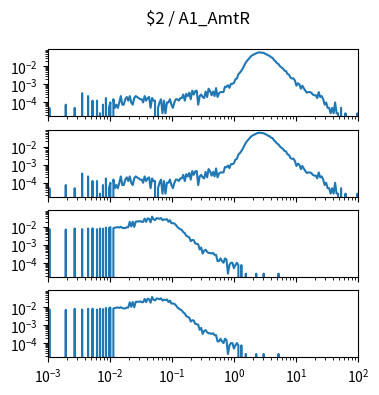

This chart was generated by the following Python code: (Note: this script raises an exception after producing the figure.)
import matplotlib.pyplot as plt
import numpy as np

num_plots = 4

fig, ax = plt.subplots(num_plots, 1, sharex=True, sharey=True)
fig.set_size_inches(4, 1*num_plots)

fig.suptitle("$2 / A1_AmtR")

for a in ax:
    a.set_xscale('log')
    a.set_yscale('log')
    a.set_xlim(1.000000e-03, 1.000000e+02)

ax[0].plot([1.000000e-03,1.056818e-03,1.116863e-03,1.180321e-03,1.247384e-03,1.318257e-03,1.393157e-03,1.472313e-03,1.555966e-03,1.644372e-03,1.737801e-03,1.836538e-03,1.940886e-03,2.051162e-03,2.167704e-03,2.290868e-03,2.421029e-03,2.558586e-03,2.703958e-03,2.857591e-03,3.019952e-03,3.191538e-03,3.372873e-03,3.564511e-03,3.767038e-03,3.981072e-03,4.207266e-03,4.446313e-03,4.698941e-03,4.965923e-03,5.248075e-03,5.546257e-03,5.861382e-03,6.194411e-03,6.546362e-03,6.918310e-03,7.311391e-03,7.726806e-03,8.165824e-03,8.629785e-03,9.120108e-03,9.638290e-03,1.018591e-02,1.076465e-02,1.137627e-02,1.202264e-02,1.270574e-02,1.342765e-02,1.419058e-02,1.499685e-02,1.584893e-02,1.674943e-02,1.770109e-02,1.870682e-02,1.976970e-02,2.089296e-02,2.208005e-02,2.333458e-02,2.466039e-02,2.606154e-02,2.754229e-02,2.910717e-02,3.076097e-02,3.250873e-02,3.435579e-02,3.630781e-02,3.837072e-02,4.055085e-02,4.285485e-02,4.528976e-02,4.786301e-02,5.058247e-02,5.345644e-02,5.649370e-02,5.970353e-02,6.309573e-02,6.668068e-02,7.046931e-02,7.447320e-02,7.870458e-02,8.317638e-02,8.790225e-02,9.289664e-02,9.817479e-02,1.037528e-01,1.096478e-01,1.158777e-01,1.224616e-01,1.294196e-01,1.367729e-01,1.445440e-01,1.527566e-01,1.614359e-01,1.706082e-01,1.803018e-01,1.905461e-01,2.013724e-01,2.128139e-01,2.249055e-01,2.376840e-01,2.511886e-01,2.654606e-01,2.805434e-01,2.964831e-01,3.133286e-01,3.311311e-01,3.499452e-01,3.698282e-01,3.908409e-01,4.130475e-01,4.365158e-01,4.613176e-01,4.875285e-01,5.152286e-01,5.445027e-01,5.754399e-01,6.081350e-01,6.426877e-01,6.792036e-01,7.177943e-01,7.585776e-01,8.016781e-01,8.472274e-01,8.953648e-01,9.462372e-01,1.000000e+00,1.056818e+00,1.116863e+00,1.180321e+00,1.247384e+00,1.318257e+00,1.393157e+00,1.472313e+00,1.555966e+00,1.644372e+00,1.737801e+00,1.836538e+00,1.940886e+00,2.051162e+00,2.167704e+00,2.290868e+00,2.421029e+00,2.558586e+00,2.703958e+00,2.857591e+00,3.019952e+00,3.191538e+00,3.372873e+00,3.564511e+00,3.767038e+00,3.981072e+00,4.207266e+00,4.446313e+00,4.698941e+00,4.965923e+00,5.248075e+00,5.546257e+00,5.861382e+00,6.194411e+00,6.546362e+00,6.918310e+00,7.311391e+00,7.726806e+00,8.165824e+00,8.629785e+00,9.120108e+00,9.638290e+00,1.018591e+01,1.076465e+01,1.137627e+01,1.202264e+01,1.270574e+01,1.342765e+01,1.419058e+01,1.499685e+01,1.584893e+01,1.674943e+01,1.770109e+01,1.870682e+01,1.976970e+01,2.089296e+01,2.208005e+01,2.333458e+01,2.466039e+01,2.606154e+01,2.754229e+01,2.910717e+01,3.076097e+01,3.250873e+01,3.435579e+01,3.630781e+01,3.837072e+01,4.055085e+01,4.285485e+01,4.528976e+01,4.786301e+01,5.058247e+01,5.345644e+01,5.649370e+01,5.970353e+01,6.309573e+01,6.668068e+01,7.046931e+01,7.447320e+01,7.870458e+01,8.317638e+01,8.790225e+01,9.289664e+01,9.817479e+01,1.037528e+02,1.096478e+02,1.158777e+02,1.224616e+02,1.294196e+02,1.367729e+02,1.445440e+02,1.527566e+02,1.614359e+02,1.706082e+02,1.803018e+02,1.905461e+02,2.013724e+02,2.128139e+02,2.249055e+02,2.376840e+02,2.511886e+02,2.654606e+02,2.805434e+02,2.964831e+02,3.133286e+02,3.311311e+02,3.499452e+02,3.698282e+02,3.908409e+02,4.130475e+02,4.365158e+02,4.613176e+02,4.875285e+02,5.152286e+02,5.445027e+02,5.754399e+02,6.081350e+02,6.426877e+02,6.792036e+02,7.177943e+02,7.585776e+02,8.016781e+02,8.472274e+02,8.953648e+02,9.462372e+02,], [0.000000e+00,5.005005e-05,0.000000e+00,0.000000e+00,0.000000e+00,0.000000e+00,0.000000e+00,0.000000e+00,0.000000e+00,0.000000e+00,0.000000e+00,0.000000e+00,7.507508e-05,0.000000e+00,0.000000e+00,0.000000e+00,0.000000e+00,0.000000e+00,5.005005e-05,0.000000e+00,0.000000e+00,0.000000e+00,0.000000e+00,3.253253e-04,0.000000e+00,0.000000e+00,0.000000e+00,2.252252e-04,0.000000e+00,0.000000e+00,1.251251e-04,0.000000e+00,0.000000e+00,1.251251e-04,0.000000e+00,2.502503e-05,0.000000e+00,7.507508e-05,0.000000e+00,1.751752e-04,0.000000e+00,5.005005e-05,1.001001e-04,0.000000e+00,1.501502e-04,5.005005e-05,7.507508e-05,5.005005e-05,1.001001e-04,2.252252e-04,7.507508e-05,7.507508e-05,1.501502e-04,2.002002e-04,1.251251e-04,2.252252e-04,1.001001e-04,7.507508e-05,1.751752e-04,2.252252e-04,2.002002e-04,1.751752e-04,1.501502e-04,1.501502e-04,1.001001e-04,2.252252e-04,1.251251e-04,1.751752e-04,2.002002e-04,5.005005e-05,1.751752e-04,1.251251e-04,1.251251e-04,0.000000e+00,5.005005e-05,1.001001e-04,1.501502e-04,2.502503e-05,1.251251e-04,2.502503e-05,1.001001e-04,1.001001e-04,1.501502e-04,7.507508e-05,5.005005e-05,1.001001e-04,1.501502e-04,1.501502e-04,1.251251e-04,1.751752e-04,1.751752e-04,2.752753e-04,1.251251e-04,3.003003e-04,2.252252e-04,3.503504e-04,1.501502e-04,4.504505e-04,2.752753e-04,4.254254e-04,4.504505e-04,7.507508e-05,2.252252e-04,2.752753e-04,2.002002e-04,1.751752e-04,4.004004e-04,2.002002e-04,5.755756e-04,4.254254e-04,2.502503e-04,4.004004e-04,2.252252e-04,6.256256e-04,2.002002e-04,3.253253e-04,3.753754e-04,3.753754e-04,3.753754e-04,7.507508e-04,7.257257e-04,9.009009e-04,6.506507e-04,1.076076e-03,1.076076e-03,1.201201e-03,1.926927e-03,2.127127e-03,3.653654e-03,4.454454e-03,5.755756e-03,7.857858e-03,1.158659e-02,1.644144e-02,2.122122e-02,2.620120e-02,3.308308e-02,3.978979e-02,4.389389e-02,4.844845e-02,5.322823e-02,5.748248e-02,5.945946e-02,5.908408e-02,5.680681e-02,5.618118e-02,4.994995e-02,4.622122e-02,4.091592e-02,3.808809e-02,3.175676e-02,2.977978e-02,2.224725e-02,1.896897e-02,1.493994e-02,1.328829e-02,1.013514e-02,8.683684e-03,7.507508e-03,5.805806e-03,5.530531e-03,3.803804e-03,3.503504e-03,2.377377e-03,2.127127e-03,2.177177e-03,1.626627e-03,8.508509e-04,1.151151e-03,1.001001e-03,5.755756e-04,8.508509e-04,6.006006e-04,4.504505e-04,3.503504e-04,3.753754e-04,3.753754e-04,3.503504e-04,2.752753e-04,2.502503e-04,2.502503e-04,1.751752e-04,3.753754e-04,2.002002e-04,2.252252e-04,1.501502e-04,7.507508e-05,1.001001e-04,5.005005e-05,5.005005e-05,2.502503e-05,5.005005e-05,2.502503e-05,1.001001e-04,2.502503e-05,2.502503e-05,0.000000e+00,5.005005e-05,0.000000e+00,0.000000e+00,2.502503e-05,0.000000e+00,0.000000e+00,0.000000e+00,0.000000e+00,0.000000e+00,0.000000e+00,0.000000e+00,2.502503e-05,0.000000e+00,0.000000e+00,0.000000e+00,2.502503e-05,0.000000e+00,0.000000e+00,0.000000e+00,0.000000e+00,0.000000e+00,0.000000e+00,0.000000e+00,0.000000e+00,0.000000e+00,0.000000e+00,0.000000e+00,0.000000e+00,0.000000e+00,0.000000e+00,0.000000e+00,0.000000e+00,0.000000e+00,0.000000e+00,0.000000e+00,0.000000e+00,0.000000e+00,0.000000e+00,0.000000e+00,0.000000e+00,0.000000e+00,0.000000e+00,0.000000e+00,0.000000e+00,0.000000e+00,0.000000e+00,0.000000e+00,0.000000e+00,0.000000e+00,0.000000e+00,0.000000e+00,0.000000e+00,0.000000e+00,])
ax[1].plot([1.000000e-03,1.056818e-03,1.116863e-03,1.180321e-03,1.247384e-03,1.318257e-03,1.393157e-03,1.472313e-03,1.555966e-03,1.644372e-03,1.737801e-03,1.836538e-03,1.940886e-03,2.051162e-03,2.167704e-03,2.290868e-03,2.421029e-03,2.558586e-03,2.703958e-03,2.857591e-03,3.019952e-03,3.191538e-03,3.372873e-03,3.564511e-03,3.767038e-03,3.981072e-03,4.207266e-03,4.446313e-03,4.698941e-03,4.965923e-03,5.248075e-03,5.546257e-03,5.861382e-03,6.194411e-03,6.546362e-03,6.918310e-03,7.311391e-03,7.726806e-03,8.165824e-03,8.629785e-03,9.120108e-03,9.638290e-03,1.018591e-02,1.076465e-02,1.137627e-02,1.202264e-02,1.270574e-02,1.342765e-02,1.419058e-02,1.499685e-02,1.584893e-02,1.674943e-02,1.770109e-02,1.870682e-02,1.976970e-02,2.089296e-02,2.208005e-02,2.333458e-02,2.466039e-02,2.606154e-02,2.754229e-02,2.910717e-02,3.076097e-02,3.250873e-02,3.435579e-02,3.630781e-02,3.837072e-02,4.055085e-02,4.285485e-02,4.528976e-02,4.786301e-02,5.058247e-02,5.345644e-02,5.649370e-02,5.970353e-02,6.309573e-02,6.668068e-02,7.046931e-02,7.447320e-02,7.870458e-02,8.317638e-02,8.790225e-02,9.289664e-02,9.817479e-02,1.037528e-01,1.096478e-01,1.158777e-01,1.224616e-01,1.294196e-01,1.367729e-01,1.445440e-01,1.527566e-01,1.614359e-01,1.706082e-01,1.803018e-01,1.905461e-01,2.013724e-01,2.128139e-01,2.249055e-01,2.376840e-01,2.511886e-01,2.654606e-01,2.805434e-01,2.964831e-01,3.133286e-01,3.311311e-01,3.499452e-01,3.698282e-01,3.908409e-01,4.130475e-01,4.365158e-01,4.613176e-01,4.875285e-01,5.152286e-01,5.445027e-01,5.754399e-01,6.081350e-01,6.426877e-01,6.792036e-01,7.177943e-01,7.585776e-01,8.016781e-01,8.472274e-01,8.953648e-01,9.462372e-01,1.000000e+00,1.056818e+00,1.116863e+00,1.180321e+00,1.247384e+00,1.318257e+00,1.393157e+00,1.472313e+00,1.555966e+00,1.644372e+00,1.737801e+00,1.836538e+00,1.940886e+00,2.051162e+00,2.167704e+00,2.290868e+00,2.421029e+00,2.558586e+00,2.703958e+00,2.857591e+00,3.019952e+00,3.191538e+00,3.372873e+00,3.564511e+00,3.767038e+00,3.981072e+00,4.207266e+00,4.446313e+00,4.698941e+00,4.965923e+00,5.248075e+00,5.546257e+00,5.861382e+00,6.194411e+00,6.546362e+00,6.918310e+00,7.311391e+00,7.726806e+00,8.165824e+00,8.629785e+00,9.120108e+00,9.638290e+00,1.018591e+01,1.076465e+01,1.137627e+01,1.202264e+01,1.270574e+01,1.342765e+01,1.419058e+01,1.499685e+01,1.584893e+01,1.674943e+01,1.770109e+01,1.870682e+01,1.976970e+01,2.089296e+01,2.208005e+01,2.333458e+01,2.466039e+01,2.606154e+01,2.754229e+01,2.910717e+01,3.076097e+01,3.250873e+01,3.435579e+01,3.630781e+01,3.837072e+01,4.055085e+01,4.285485e+01,4.528976e+01,4.786301e+01,5.058247e+01,5.345644e+01,5.649370e+01,5.970353e+01,6.309573e+01,6.668068e+01,7.046931e+01,7.447320e+01,7.870458e+01,8.317638e+01,8.790225e+01,9.289664e+01,9.817479e+01,1.037528e+02,1.096478e+02,1.158777e+02,1.224616e+02,1.294196e+02,1.367729e+02,1.445440e+02,1.527566e+02,1.614359e+02,1.706082e+02,1.803018e+02,1.905461e+02,2.013724e+02,2.128139e+02,2.249055e+02,2.376840e+02,2.511886e+02,2.654606e+02,2.805434e+02,2.964831e+02,3.133286e+02,3.311311e+02,3.499452e+02,3.698282e+02,3.908409e+02,4.130475e+02,4.365158e+02,4.613176e+02,4.875285e+02,5.152286e+02,5.445027e+02,5.754399e+02,6.081350e+02,6.426877e+02,6.792036e+02,7.177943e+02,7.585776e+02,8.016781e+02,8.472274e+02,8.953648e+02,9.462372e+02,], [0.000000e+00,5.005005e-05,0.000000e+00,0.000000e+00,0.000000e+00,0.000000e+00,0.000000e+00,0.000000e+00,0.000000e+00,0.000000e+00,0.000000e+00,0.000000e+00,7.507508e-05,0.000000e+00,0.000000e+00,0.000000e+00,0.000000e+00,0.000000e+00,5.005005e-05,0.000000e+00,0.000000e+00,0.000000e+00,0.000000e+00,3.253253e-04,0.000000e+00,0.000000e+00,0.000000e+00,2.252252e-04,0.000000e+00,0.000000e+00,1.251251e-04,0.000000e+00,0.000000e+00,1.251251e-04,0.000000e+00,2.502503e-05,0.000000e+00,7.507508e-05,0.000000e+00,1.751752e-04,0.000000e+00,5.005005e-05,1.001001e-04,0.000000e+00,1.501502e-04,5.005005e-05,7.507508e-05,5.005005e-05,1.001001e-04,2.252252e-04,7.507508e-05,7.507508e-05,1.501502e-04,2.002002e-04,1.251251e-04,2.252252e-04,1.001001e-04,7.507508e-05,1.751752e-04,2.252252e-04,2.002002e-04,1.751752e-04,1.501502e-04,1.501502e-04,1.001001e-04,2.252252e-04,1.251251e-04,1.751752e-04,2.002002e-04,5.005005e-05,1.751752e-04,1.251251e-04,1.251251e-04,0.000000e+00,5.005005e-05,1.001001e-04,1.501502e-04,2.502503e-05,1.251251e-04,2.502503e-05,1.001001e-04,1.001001e-04,1.501502e-04,7.507508e-05,5.005005e-05,1.001001e-04,1.501502e-04,1.501502e-04,1.251251e-04,1.751752e-04,1.751752e-04,2.752753e-04,1.251251e-04,3.003003e-04,2.252252e-04,3.503504e-04,1.501502e-04,4.504505e-04,2.752753e-04,4.254254e-04,4.504505e-04,7.507508e-05,2.252252e-04,2.752753e-04,2.002002e-04,1.751752e-04,4.004004e-04,2.002002e-04,5.755756e-04,4.254254e-04,2.502503e-04,4.004004e-04,2.252252e-04,6.256256e-04,2.002002e-04,3.253253e-04,3.753754e-04,3.753754e-04,3.753754e-04,7.507508e-04,7.257257e-04,9.009009e-04,6.506507e-04,1.076076e-03,1.076076e-03,1.201201e-03,1.926927e-03,2.127127e-03,3.653654e-03,4.454454e-03,5.755756e-03,7.857858e-03,1.158659e-02,1.644144e-02,2.122122e-02,2.620120e-02,3.308308e-02,3.978979e-02,4.389389e-02,4.844845e-02,5.322823e-02,5.748248e-02,5.945946e-02,5.908408e-02,5.680681e-02,5.618118e-02,4.994995e-02,4.622122e-02,4.091592e-02,3.808809e-02,3.175676e-02,2.977978e-02,2.224725e-02,1.896897e-02,1.493994e-02,1.328829e-02,1.013514e-02,8.683684e-03,7.507508e-03,5.805806e-03,5.530531e-03,3.803804e-03,3.503504e-03,2.377377e-03,2.127127e-03,2.177177e-03,1.626627e-03,8.508509e-04,1.151151e-03,1.001001e-03,5.755756e-04,8.508509e-04,6.006006e-04,4.504505e-04,3.503504e-04,3.753754e-04,3.753754e-04,3.503504e-04,2.752753e-04,2.502503e-04,2.502503e-04,1.751752e-04,3.753754e-04,2.002002e-04,2.252252e-04,1.501502e-04,7.507508e-05,1.001001e-04,5.005005e-05,5.005005e-05,2.502503e-05,5.005005e-05,2.502503e-05,1.001001e-04,2.502503e-05,2.502503e-05,0.000000e+00,5.005005e-05,0.000000e+00,0.000000e+00,2.502503e-05,0.000000e+00,0.000000e+00,0.000000e+00,0.000000e+00,0.000000e+00,0.000000e+00,0.000000e+00,2.502503e-05,0.000000e+00,0.000000e+00,0.000000e+00,2.502503e-05,0.000000e+00,0.000000e+00,0.000000e+00,0.000000e+00,0.000000e+00,0.000000e+00,0.000000e+00,0.000000e+00,0.000000e+00,0.000000e+00,0.000000e+00,0.000000e+00,0.000000e+00,0.000000e+00,0.000000e+00,0.000000e+00,0.000000e+00,0.000000e+00,0.000000e+00,0.000000e+00,0.000000e+00,0.000000e+00,0.000000e+00,0.000000e+00,0.000000e+00,0.000000e+00,0.000000e+00,0.000000e+00,0.000000e+00,0.000000e+00,0.000000e+00,0.000000e+00,0.000000e+00,0.000000e+00,0.000000e+00,0.000000e+00,0.000000e+00,])
ax[2].plot([1.000000e-03,1.056818e-03,1.116863e-03,1.180321e-03,1.247384e-03,1.318257e-03,1.393157e-03,1.472313e-03,1.555966e-03,1.644372e-03,1.737801e-03,1.836538e-03,1.940886e-03,2.051162e-03,2.167704e-03,2.290868e-03,2.421029e-03,2.558586e-03,2.703958e-03,2.857591e-03,3.019952e-03,3.191538e-03,3.372873e-03,3.564511e-03,3.767038e-03,3.981072e-03,4.207266e-03,4.446313e-03,4.698941e-03,4.965923e-03,5.248075e-03,5.546257e-03,5.861382e-03,6.194411e-03,6.546362e-03,6.918310e-03,7.311391e-03,7.726806e-03,8.165824e-03,8.629785e-03,9.120108e-03,9.638290e-03,1.018591e-02,1.076465e-02,1.137627e-02,1.202264e-02,1.270574e-02,1.342765e-02,1.419058e-02,1.499685e-02,1.584893e-02,1.674943e-02,1.770109e-02,1.870682e-02,1.976970e-02,2.089296e-02,2.208005e-02,2.333458e-02,2.466039e-02,2.606154e-02,2.754229e-02,2.910717e-02,3.076097e-02,3.250873e-02,3.435579e-02,3.630781e-02,3.837072e-02,4.055085e-02,4.285485e-02,4.528976e-02,4.786301e-02,5.058247e-02,5.345644e-02,5.649370e-02,5.970353e-02,6.309573e-02,6.668068e-02,7.046931e-02,7.447320e-02,7.870458e-02,8.317638e-02,8.790225e-02,9.289664e-02,9.817479e-02,1.037528e-01,1.096478e-01,1.158777e-01,1.224616e-01,1.294196e-01,1.367729e-01,1.445440e-01,1.527566e-01,1.614359e-01,1.706082e-01,1.803018e-01,1.905461e-01,2.013724e-01,2.128139e-01,2.249055e-01,2.376840e-01,2.511886e-01,2.654606e-01,2.805434e-01,2.964831e-01,3.133286e-01,3.311311e-01,3.499452e-01,3.698282e-01,3.908409e-01,4.130475e-01,4.365158e-01,4.613176e-01,4.875285e-01,5.152286e-01,5.445027e-01,5.754399e-01,6.081350e-01,6.426877e-01,6.792036e-01,7.177943e-01,7.585776e-01,8.016781e-01,8.472274e-01,8.953648e-01,9.462372e-01,1.000000e+00,1.056818e+00,1.116863e+00,1.180321e+00,1.247384e+00,1.318257e+00,1.393157e+00,1.472313e+00,1.555966e+00,1.644372e+00,1.737801e+00,1.836538e+00,1.940886e+00,2.051162e+00,2.167704e+00,2.290868e+00,2.421029e+00,2.558586e+00,2.703958e+00,2.857591e+00,3.019952e+00,3.191538e+00,3.372873e+00,3.564511e+00,3.767038e+00,3.981072e+00,4.207266e+00,4.446313e+00,4.698941e+00,4.965923e+00,5.248075e+00,5.546257e+00,5.861382e+00,6.194411e+00,6.546362e+00,6.918310e+00,7.311391e+00,7.726806e+00,8.165824e+00,8.629785e+00,9.120108e+00,9.638290e+00,1.018591e+01,1.076465e+01,1.137627e+01,1.202264e+01,1.270574e+01,1.342765e+01,1.419058e+01,1.499685e+01,1.584893e+01,1.674943e+01,1.770109e+01,1.870682e+01,1.976970e+01,2.089296e+01,2.208005e+01,2.333458e+01,2.466039e+01,2.606154e+01,2.754229e+01,2.910717e+01,3.076097e+01,3.250873e+01,3.435579e+01,3.630781e+01,3.837072e+01,4.055085e+01,4.285485e+01,4.528976e+01,4.786301e+01,5.058247e+01,5.345644e+01,5.649370e+01,5.970353e+01,6.309573e+01,6.668068e+01,7.046931e+01,7.447320e+01,7.870458e+01,8.317638e+01,8.790225e+01,9.289664e+01,9.817479e+01,1.037528e+02,1.096478e+02,1.158777e+02,1.224616e+02,1.294196e+02,1.367729e+02,1.445440e+02,1.527566e+02,1.614359e+02,1.706082e+02,1.803018e+02,1.905461e+02,2.013724e+02,2.128139e+02,2.249055e+02,2.376840e+02,2.511886e+02,2.654606e+02,2.805434e+02,2.964831e+02,3.133286e+02,3.311311e+02,3.499452e+02,3.698282e+02,3.908409e+02,4.130475e+02,4.365158e+02,4.613176e+02,4.875285e+02,5.152286e+02,5.445027e+02,5.754399e+02,6.081350e+02,6.426877e+02,6.792036e+02,7.177943e+02,7.585776e+02,8.016781e+02,8.472274e+02,8.953648e+02,9.462372e+02,], [0.000000e+00,7.780980e-03,0.000000e+00,0.000000e+00,0.000000e+00,0.000000e+00,0.000000e+00,0.000000e+00,0.000000e+00,0.000000e+00,0.000000e+00,0.000000e+00,7.309405e-03,0.000000e+00,0.000000e+00,0.000000e+00,0.000000e+00,0.000000e+00,8.357349e-03,0.000000e+00,0.000000e+00,0.000000e+00,0.000000e+00,7.676185e-03,0.000000e+00,0.000000e+00,0.000000e+00,8.278753e-03,0.000000e+00,0.000000e+00,8.514540e-03,0.000000e+00,0.000000e+00,7.571391e-03,0.000000e+00,8.435944e-03,0.000000e+00,8.147760e-03,0.000000e+00,9.326696e-03,0.000000e+00,8.750327e-03,9.876867e-03,0.000000e+00,8.802725e-03,9.221902e-03,9.641079e-03,9.955462e-03,9.379094e-03,1.029604e-02,9.117108e-03,8.855122e-03,8.828923e-03,9.745874e-03,9.850668e-03,1.930836e-02,1.082002e-02,1.993712e-02,1.019125e-02,1.993712e-02,2.082788e-02,2.030390e-02,2.169243e-02,1.954414e-02,1.946555e-02,2.955200e-02,1.959654e-02,3.020697e-02,2.863505e-02,1.831281e-02,3.793555e-02,2.661776e-02,2.431229e-02,3.109772e-02,3.046895e-02,2.837307e-02,3.185748e-02,2.391931e-02,2.685355e-02,2.554362e-02,2.758711e-02,1.972753e-02,2.391931e-02,1.632172e-02,1.663610e-02,1.577155e-02,1.312549e-02,1.013885e-02,8.488342e-03,7.676185e-03,6.811632e-03,5.265916e-03,4.584752e-03,3.274823e-03,2.986639e-03,2.698454e-03,1.650511e-03,1.938695e-03,1.886298e-03,1.231334e-03,1.178936e-03,1.100341e-03,5.763689e-04,7.335604e-04,3.405816e-04,4.977731e-04,5.501703e-04,4.191774e-04,3.667802e-04,3.667802e-04,3.405816e-04,3.667802e-04,2.881844e-04,2.881844e-04,1.309929e-04,1.309929e-04,1.833901e-04,1.309929e-04,1.047943e-04,1.833901e-04,1.571915e-04,2.619859e-05,7.859576e-05,1.047943e-04,1.047943e-04,5.239717e-05,7.859576e-05,1.047943e-04,7.859576e-05,0.000000e+00,7.859576e-05,0.000000e+00,0.000000e+00,2.619859e-05,0.000000e+00,0.000000e+00,0.000000e+00,0.000000e+00,0.000000e+00,0.000000e+00,2.619859e-05,0.000000e+00,0.000000e+00,0.000000e+00,0.000000e+00,2.619859e-05,0.000000e+00,0.000000e+00,0.000000e+00,0.000000e+00,0.000000e+00,0.000000e+00,0.000000e+00,0.000000e+00,0.000000e+00,2.619859e-05,0.000000e+00,0.000000e+00,0.000000e+00,0.000000e+00,0.000000e+00,0.000000e+00,0.000000e+00,0.000000e+00,0.000000e+00,0.000000e+00,0.000000e+00,0.000000e+00,0.000000e+00,0.000000e+00,0.000000e+00,0.000000e+00,0.000000e+00,0.000000e+00,0.000000e+00,0.000000e+00,0.000000e+00,0.000000e+00,0.000000e+00,0.000000e+00,0.000000e+00,0.000000e+00,0.000000e+00,0.000000e+00,0.000000e+00,0.000000e+00,0.000000e+00,0.000000e+00,0.000000e+00,0.000000e+00,0.000000e+00,0.000000e+00,0.000000e+00,0.000000e+00,0.000000e+00,0.000000e+00,0.000000e+00,0.000000e+00,0.000000e+00,0.000000e+00,0.000000e+00,0.000000e+00,0.000000e+00,0.000000e+00,0.000000e+00,0.000000e+00,0.000000e+00,0.000000e+00,0.000000e+00,0.000000e+00,0.000000e+00,0.000000e+00,0.000000e+00,0.000000e+00,0.000000e+00,0.000000e+00,0.000000e+00,0.000000e+00,0.000000e+00,0.000000e+00,0.000000e+00,0.000000e+00,0.000000e+00,0.000000e+00,0.000000e+00,0.000000e+00,0.000000e+00,0.000000e+00,0.000000e+00,0.000000e+00,0.000000e+00,0.000000e+00,0.000000e+00,0.000000e+00,0.000000e+00,0.000000e+00,0.000000e+00,0.000000e+00,0.000000e+00,0.000000e+00,0.000000e+00,0.000000e+00,0.000000e+00,0.000000e+00,0.000000e+00,0.000000e+00,0.000000e+00,0.000000e+00,0.000000e+00,0.000000e+00,])
ax[3].plot([1.000000e-03,1.056818e-03,1.116863e-03,1.180321e-03,1.247384e-03,1.318257e-03,1.393157e-03,1.472313e-03,1.555966e-03,1.644372e-03,1.737801e-03,1.836538e-03,1.940886e-03,2.051162e-03,2.167704e-03,2.290868e-03,2.421029e-03,2.558586e-03,2.703958e-03,2.857591e-03,3.019952e-03,3.191538e-03,3.372873e-03,3.564511e-03,3.767038e-03,3.981072e-03,4.207266e-03,4.446313e-03,4.698941e-03,4.965923e-03,5.248075e-03,5.546257e-03,5.861382e-03,6.194411e-03,6.546362e-03,6.918310e-03,7.311391e-03,7.726806e-03,8.165824e-03,8.629785e-03,9.120108e-03,9.638290e-03,1.018591e-02,1.076465e-02,1.137627e-02,1.202264e-02,1.270574e-02,1.342765e-02,1.419058e-02,1.499685e-02,1.584893e-02,1.674943e-02,1.770109e-02,1.870682e-02,1.976970e-02,2.089296e-02,2.208005e-02,2.333458e-02,2.466039e-02,2.606154e-02,2.754229e-02,2.910717e-02,3.076097e-02,3.250873e-02,3.435579e-02,3.630781e-02,3.837072e-02,4.055085e-02,4.285485e-02,4.528976e-02,4.786301e-02,5.058247e-02,5.345644e-02,5.649370e-02,5.970353e-02,6.309573e-02,6.668068e-02,7.046931e-02,7.447320e-02,7.870458e-02,8.317638e-02,8.790225e-02,9.289664e-02,9.817479e-02,1.037528e-01,1.096478e-01,1.158777e-01,1.224616e-01,1.294196e-01,1.367729e-01,1.445440e-01,1.527566e-01,1.614359e-01,1.706082e-01,1.803018e-01,1.905461e-01,2.013724e-01,2.128139e-01,2.249055e-01,2.376840e-01,2.511886e-01,2.654606e-01,2.805434e-01,2.964831e-01,3.133286e-01,3.311311e-01,3.499452e-01,3.698282e-01,3.908409e-01,4.130475e-01,4.365158e-01,4.613176e-01,4.875285e-01,5.152286e-01,5.445027e-01,5.754399e-01,6.081350e-01,6.426877e-01,6.792036e-01,7.177943e-01,7.585776e-01,8.016781e-01,8.472274e-01,8.953648e-01,9.462372e-01,1.000000e+00,1.056818e+00,1.116863e+00,1.180321e+00,1.247384e+00,1.318257e+00,1.393157e+00,1.472313e+00,1.555966e+00,1.644372e+00,1.737801e+00,1.836538e+00,1.940886e+00,2.051162e+00,2.167704e+00,2.290868e+00,2.421029e+00,2.558586e+00,2.703958e+00,2.857591e+00,3.019952e+00,3.191538e+00,3.372873e+00,3.564511e+00,3.767038e+00,3.981072e+00,4.207266e+00,4.446313e+00,4.698941e+00,4.965923e+00,5.248075e+00,5.546257e+00,5.861382e+00,6.194411e+00,6.546362e+00,6.918310e+00,7.311391e+00,7.726806e+00,8.165824e+00,8.629785e+00,9.120108e+00,9.638290e+00,1.018591e+01,1.076465e+01,1.137627e+01,1.202264e+01,1.270574e+01,1.342765e+01,1.419058e+01,1.499685e+01,1.584893e+01,1.674943e+01,1.770109e+01,1.870682e+01,1.976970e+01,2.089296e+01,2.208005e+01,2.333458e+01,2.466039e+01,2.606154e+01,2.754229e+01,2.910717e+01,3.076097e+01,3.250873e+01,3.435579e+01,3.630781e+01,3.837072e+01,4.055085e+01,4.285485e+01,4.528976e+01,4.786301e+01,5.058247e+01,5.345644e+01,5.649370e+01,5.970353e+01,6.309573e+01,6.668068e+01,7.046931e+01,7.447320e+01,7.870458e+01,8.317638e+01,8.790225e+01,9.289664e+01,9.817479e+01,1.037528e+02,1.096478e+02,1.158777e+02,1.224616e+02,1.294196e+02,1.367729e+02,1.445440e+02,1.527566e+02,1.614359e+02,1.706082e+02,1.803018e+02,1.905461e+02,2.013724e+02,2.128139e+02,2.249055e+02,2.376840e+02,2.511886e+02,2.654606e+02,2.805434e+02,2.964831e+02,3.133286e+02,3.311311e+02,3.499452e+02,3.698282e+02,3.908409e+02,4.130475e+02,4.365158e+02,4.613176e+02,4.875285e+02,5.152286e+02,5.445027e+02,5.754399e+02,6.081350e+02,6.426877e+02,6.792036e+02,7.177943e+02,7.585776e+02,8.016781e+02,8.472274e+02,8.953648e+02,9.462372e+02,], [0.000000e+00,7.780980e-03,0.000000e+00,0.000000e+00,0.000000e+00,0.000000e+00,0.000000e+00,0.000000e+00,0.000000e+00,0.000000e+00,0.000000e+00,0.000000e+00,7.309405e-03,0.000000e+00,0.000000e+00,0.000000e+00,0.000000e+00,0.000000e+00,8.357349e-03,0.000000e+00,0.000000e+00,0.000000e+00,0.000000e+00,7.676185e-03,0.000000e+00,0.000000e+00,0.000000e+00,8.278753e-03,0.000000e+00,0.000000e+00,8.514540e-03,0.000000e+00,0.000000e+00,7.571391e-03,0.000000e+00,8.435944e-03,0.000000e+00,8.147760e-03,0.000000e+00,9.326696e-03,0.000000e+00,8.750327e-03,9.876867e-03,0.000000e+00,8.802725e-03,9.221902e-03,9.641079e-03,9.955462e-03,9.379094e-03,1.029604e-02,9.117108e-03,8.855122e-03,8.828923e-03,9.745874e-03,9.850668e-03,1.930836e-02,1.082002e-02,1.993712e-02,1.019125e-02,1.993712e-02,2.082788e-02,2.030390e-02,2.169243e-02,1.954414e-02,1.946555e-02,2.955200e-02,1.959654e-02,3.020697e-02,2.863505e-02,1.831281e-02,3.793555e-02,2.661776e-02,2.431229e-02,3.109772e-02,3.046895e-02,2.837307e-02,3.185748e-02,2.391931e-02,2.685355e-02,2.554362e-02,2.758711e-02,1.972753e-02,2.391931e-02,1.632172e-02,1.663610e-02,1.577155e-02,1.312549e-02,1.013885e-02,8.488342e-03,7.676185e-03,6.811632e-03,5.265916e-03,4.584752e-03,3.274823e-03,2.986639e-03,2.698454e-03,1.650511e-03,1.938695e-03,1.886298e-03,1.231334e-03,1.178936e-03,1.100341e-03,5.763689e-04,7.335604e-04,3.405816e-04,4.977731e-04,5.501703e-04,4.191774e-04,3.667802e-04,3.667802e-04,3.405816e-04,3.667802e-04,2.881844e-04,2.881844e-04,1.309929e-04,1.309929e-04,1.833901e-04,1.309929e-04,1.047943e-04,1.833901e-04,1.571915e-04,2.619859e-05,7.859576e-05,1.047943e-04,1.047943e-04,5.239717e-05,7.859576e-05,1.047943e-04,7.859576e-05,0.000000e+00,7.859576e-05,0.000000e+00,0.000000e+00,2.619859e-05,0.000000e+00,0.000000e+00,0.000000e+00,0.000000e+00,0.000000e+00,0.000000e+00,2.619859e-05,0.000000e+00,0.000000e+00,0.000000e+00,0.000000e+00,2.619859e-05,0.000000e+00,0.000000e+00,0.000000e+00,0.000000e+00,0.000000e+00,0.000000e+00,0.000000e+00,0.000000e+00,0.000000e+00,2.619859e-05,0.000000e+00,0.000000e+00,0.000000e+00,0.000000e+00,0.000000e+00,0.000000e+00,0.000000e+00,0.000000e+00,0.000000e+00,0.000000e+00,0.000000e+00,0.000000e+00,0.000000e+00,0.000000e+00,0.000000e+00,0.000000e+00,0.000000e+00,0.000000e+00,0.000000e+00,0.000000e+00,0.000000e+00,0.000000e+00,0.000000e+00,0.000000e+00,0.000000e+00,0.000000e+00,0.000000e+00,0.000000e+00,0.000000e+00,0.000000e+00,0.000000e+00,0.000000e+00,0.000000e+00,0.000000e+00,0.000000e+00,0.000000e+00,0.000000e+00,0.000000e+00,0.000000e+00,0.000000e+00,0.000000e+00,0.000000e+00,0.000000e+00,0.000000e+00,0.000000e+00,0.000000e+00,0.000000e+00,0.000000e+00,0.000000e+00,0.000000e+00,0.000000e+00,0.000000e+00,0.000000e+00,0.000000e+00,0.000000e+00,0.000000e+00,0.000000e+00,0.000000e+00,0.000000e+00,0.000000e+00,0.000000e+00,0.000000e+00,0.000000e+00,0.000000e+00,0.000000e+00,0.000000e+00,0.000000e+00,0.000000e+00,0.000000e+00,0.000000e+00,0.000000e+00,0.000000e+00,0.000000e+00,0.000000e+00,0.000000e+00,0.000000e+00,0.000000e+00,0.000000e+00,0.000000e+00,0.000000e+00,0.000000e+00,0.000000e+00,0.000000e+00,0.000000e+00,0.000000e+00,0.000000e+00,0.000000e+00,0.000000e+00,0.000000e+00,0.000000e+00,0.000000e+00,0.000000e+00,0.000000e+00,0.000000e+00,])


plt.savefig("/root/output/cytometry_plot_$2_A1_AmtR.png", bbox_inches='tight')
